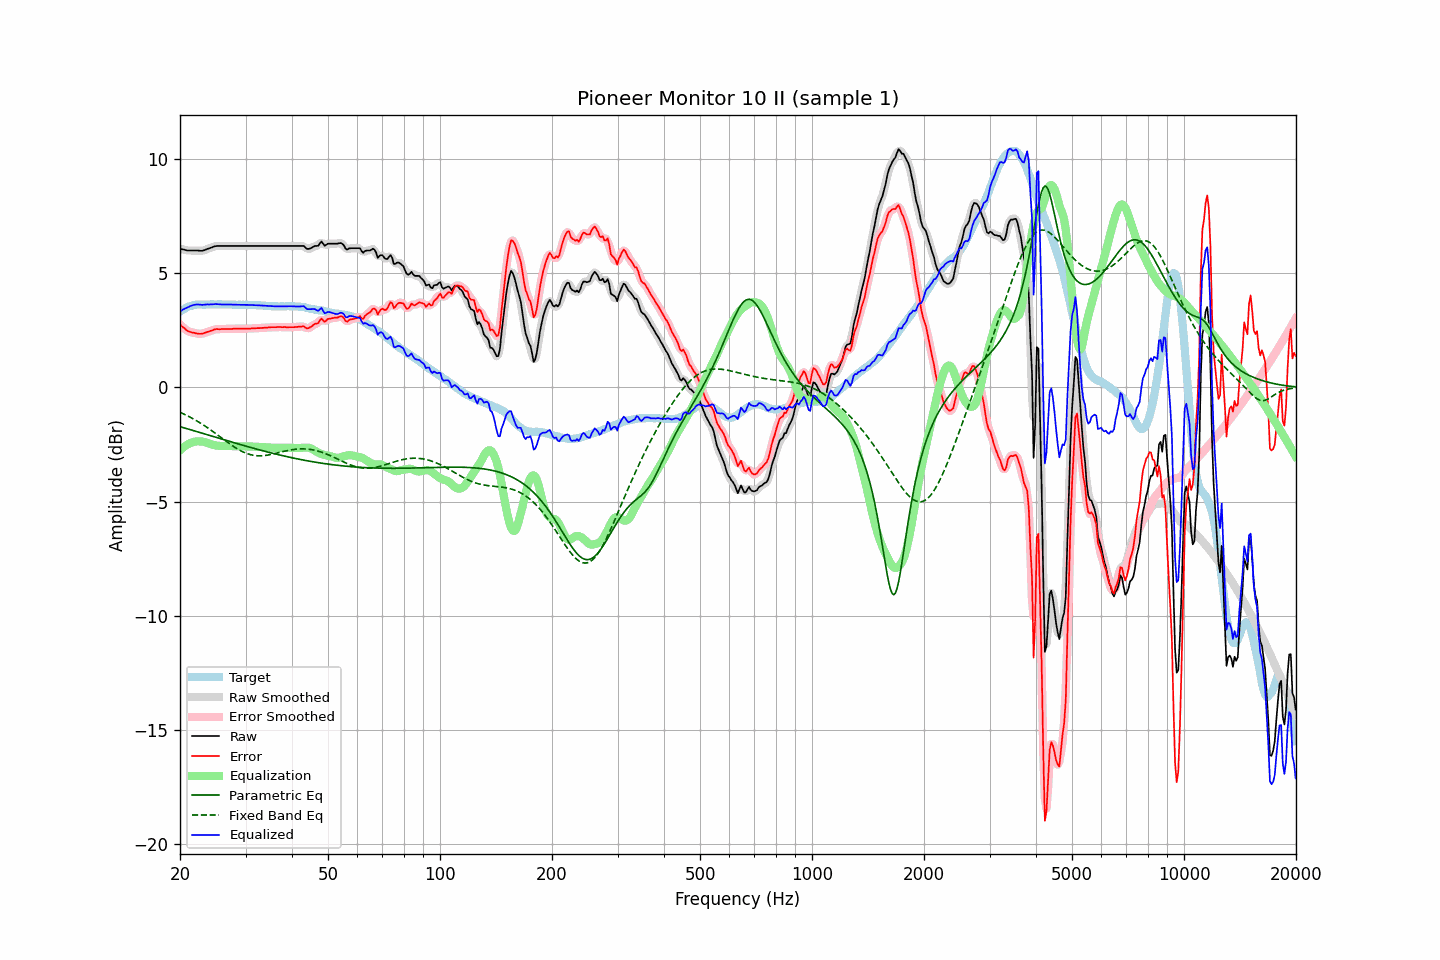

The data file committed next to this chart (first rows):
frequency, raw, error, smoothed, error_smoothed, equalization, parametric_eq, fixed_band_eq, equalized_raw, equalized_smoothed, target
20.00, 6.08, 2.76, 6.08, 2.76, -2.75, -1.72, -1.09, 3.32, 3.33, 3.32
20.20, 6.06, 2.69, 6.06, 2.69, -2.69, -1.74, -1.12, 3.37, 3.37, 3.37
20.40, 6.05, 2.63, 6.04, 2.63, -2.63, -1.76, -1.15, 3.42, 3.41, 3.42
20.61, 6.03, 2.58, 6.03, 2.57, -2.57, -1.78, -1.19, 3.45, 3.45, 3.45
20.81, 6.01, 2.51, 6.01, 2.52, -2.53, -1.80, -1.22, 3.48, 3.49, 3.50
21.02, 6.00, 2.46, 6.00, 2.47, -2.48, -1.82, -1.25, 3.51, 3.52, 3.54
21.23, 6.00, 2.44, 6.00, 2.44, -2.45, -1.84, -1.29, 3.55, 3.55, 3.56
21.44, 6.00, 2.42, 6.00, 2.42, -2.42, -1.86, -1.33, 3.58, 3.58, 3.58
21.66, 6.00, 2.40, 6.00, 2.40, -2.39, -1.88, -1.37, 3.60, 3.60, 3.60
21.87, 6.00, 2.39, 6.00, 2.39, -2.38, -1.90, -1.40, 3.62, 3.62, 3.61
22.09, 6.00, 2.37, 6.00, 2.37, -2.37, -1.92, -1.45, 3.63, 3.63, 3.63
22.31, 6.00, 2.36, 5.99, 2.36, -2.36, -1.94, -1.49, 3.64, 3.64, 3.64
22.54, 5.99, 2.35, 5.99, 2.35, -2.36, -1.96, -1.53, 3.63, 3.63, 3.64
22.76, 5.99, 2.35, 5.99, 2.35, -2.36, -1.99, -1.57, 3.63, 3.62, 3.64
22.99, 5.99, 2.36, 5.99, 2.36, -2.37, -2.01, -1.62, 3.62, 3.62, 3.63
23.22, 6.01, 2.38, 6.01, 2.38, -2.39, -2.03, -1.66, 3.62, 3.63, 3.63
23.45, 6.04, 2.41, 6.04, 2.41, -2.40, -2.05, -1.71, 3.63, 3.63, 3.63
23.69, 6.07, 2.43, 6.06, 2.43, -2.43, -2.07, -1.76, 3.64, 3.64, 3.64
23.92, 6.09, 2.45, 6.09, 2.45, -2.45, -2.09, -1.81, 3.63, 3.64, 3.64
24.16, 6.12, 2.48, 6.12, 2.48, -2.48, -2.11, -1.85, 3.64, 3.64, 3.64
24.40, 6.14, 2.49, 6.14, 2.50, -2.50, -2.13, -1.90, 3.64, 3.64, 3.65
24.65, 6.17, 2.53, 6.17, 2.53, -2.52, -2.15, -1.96, 3.65, 3.65, 3.64
24.89, 6.19, 2.55, 6.19, 2.55, -2.54, -2.18, -2.01, 3.65, 3.65, 3.64
25.14, 6.20, 2.56, 6.20, 2.56, -2.55, -2.20, -2.06, 3.65, 3.65, 3.64
25.39, 6.20, 2.55, 6.20, 2.56, -2.56, -2.22, -2.11, 3.64, 3.64, 3.65
25.65, 6.20, 2.55, 6.20, 2.56, -2.56, -2.24, -2.16, 3.64, 3.64, 3.65
25.91, 6.20, 2.56, 6.20, 2.56, -2.56, -2.26, -2.22, 3.64, 3.64, 3.64
26.16, 6.20, 2.56, 6.20, 2.56, -2.56, -2.28, -2.27, 3.64, 3.64, 3.64
26.43, 6.20, 2.56, 6.20, 2.56, -2.56, -2.30, -2.32, 3.64, 3.64, 3.64
26.69, 6.20, 2.56, 6.20, 2.56, -2.56, -2.32, -2.37, 3.64, 3.64, 3.64
26.96, 6.20, 2.56, 6.20, 2.56, -2.56, -2.34, -2.42, 3.64, 3.64, 3.64
27.23, 6.20, 2.56, 6.20, 2.56, -2.56, -2.37, -2.47, 3.63, 3.63, 3.64
27.50, 6.20, 2.56, 6.20, 2.56, -2.57, -2.39, -2.52, 3.63, 3.63, 3.64
27.77, 6.20, 2.57, 6.20, 2.57, -2.57, -2.41, -2.57, 3.63, 3.63, 3.63
28.05, 6.20, 2.57, 6.20, 2.57, -2.57, -2.43, -2.62, 3.63, 3.63, 3.63
28.33, 6.20, 2.58, 6.20, 2.58, -2.57, -2.45, -2.66, 3.62, 3.62, 3.62
28.62, 6.20, 2.58, 6.20, 2.58, -2.58, -2.47, -2.70, 3.62, 3.62, 3.62
28.90, 6.20, 2.57, 6.20, 2.58, -2.58, -2.49, -2.74, 3.62, 3.62, 3.63
29.19, 6.20, 2.58, 6.20, 2.58, -2.58, -2.51, -2.78, 3.62, 3.62, 3.62
29.48, 6.20, 2.57, 6.20, 2.58, -2.58, -2.53, -2.82, 3.62, 3.62, 3.63
29.78, 6.20, 2.58, 6.20, 2.58, -2.58, -2.55, -2.85, 3.62, 3.62, 3.62
30.08, 6.20, 2.57, 6.20, 2.58, -2.58, -2.57, -2.88, 3.62, 3.62, 3.63
30.38, 6.20, 2.58, 6.20, 2.58, -2.58, -2.59, -2.90, 3.62, 3.62, 3.62
30.68, 6.20, 2.58, 6.20, 2.58, -2.58, -2.61, -2.93, 3.62, 3.62, 3.62
30.99, 6.20, 2.58, 6.20, 2.59, -2.58, -2.63, -2.94, 3.61, 3.61, 3.62
31.30, 6.20, 2.59, 6.20, 2.59, -2.59, -2.65, -2.96, 3.61, 3.61, 3.61
31.61, 6.20, 2.59, 6.20, 2.59, -2.59, -2.67, -2.97, 3.61, 3.61, 3.61
31.93, 6.20, 2.59, 6.20, 2.60, -2.59, -2.69, -2.98, 3.60, 3.60, 3.61
32.24, 6.20, 2.60, 6.20, 2.60, -2.60, -2.71, -2.99, 3.60, 3.60, 3.60
32.57, 6.20, 2.60, 6.20, 2.60, -2.60, -2.72, -2.99, 3.60, 3.60, 3.60
32.89, 6.20, 2.60, 6.20, 2.60, -2.61, -2.74, -2.99, 3.59, 3.59, 3.60
33.22, 6.20, 2.61, 6.20, 2.61, -2.61, -2.76, -2.99, 3.59, 3.59, 3.59
33.55, 6.20, 2.61, 6.20, 2.61, -2.61, -2.78, -2.99, 3.58, 3.58, 3.59
33.89, 6.20, 2.62, 6.20, 2.62, -2.62, -2.80, -2.98, 3.58, 3.58, 3.58
34.23, 6.20, 2.62, 6.20, 2.62, -2.62, -2.82, -2.97, 3.57, 3.57, 3.58
34.57, 6.20, 2.63, 6.20, 2.63, -2.63, -2.84, -2.96, 3.57, 3.57, 3.57
34.92, 6.20, 2.63, 6.20, 2.63, -2.63, -2.85, -2.94, 3.57, 3.57, 3.57
35.27, 6.20, 2.64, 6.20, 2.64, -2.64, -2.87, -2.93, 3.56, 3.56, 3.56
35.62, 6.20, 2.64, 6.20, 2.64, -2.64, -2.89, -2.91, 3.56, 3.56, 3.56
35.97, 6.20, 2.64, 6.20, 2.64, -2.64, -2.91, -2.90, 3.55, 3.55, 3.56
... 635 more rows
